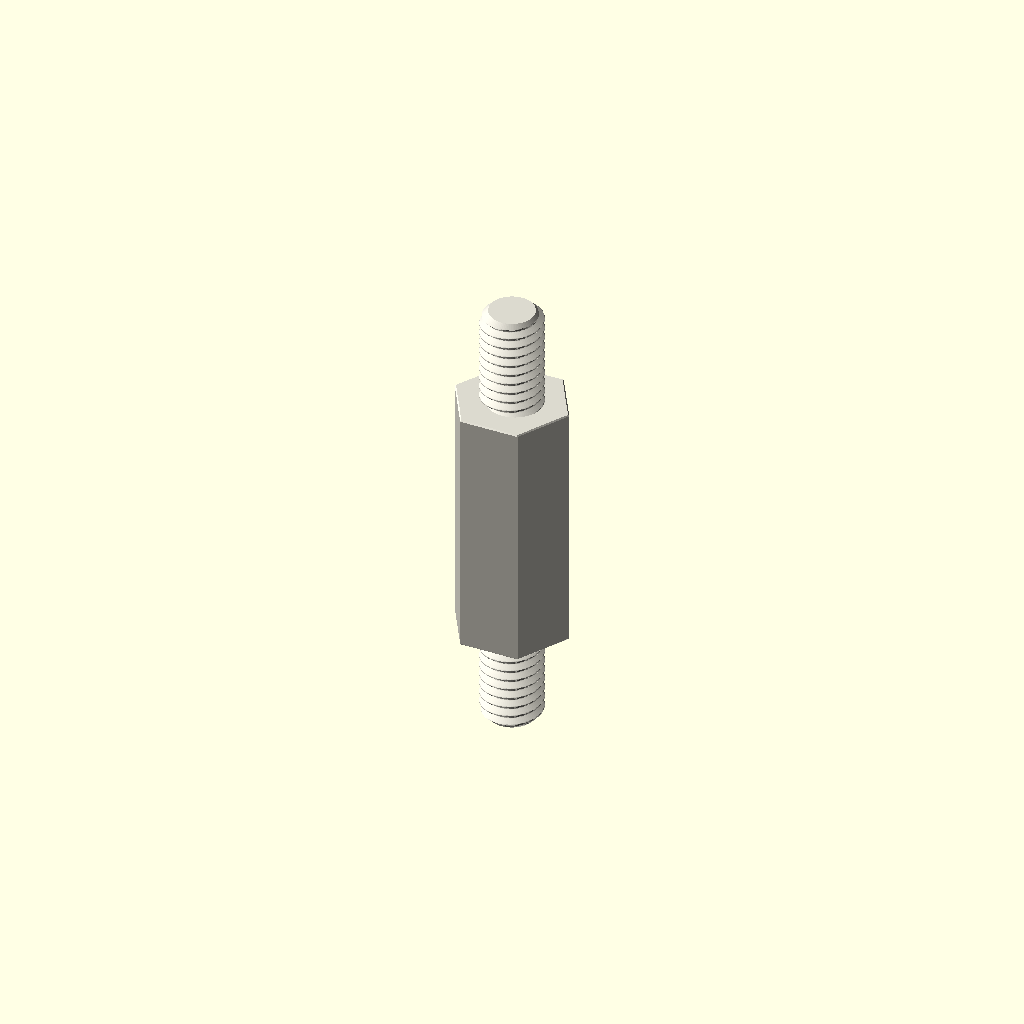
Cell 1: rendered with the file's own defaults.
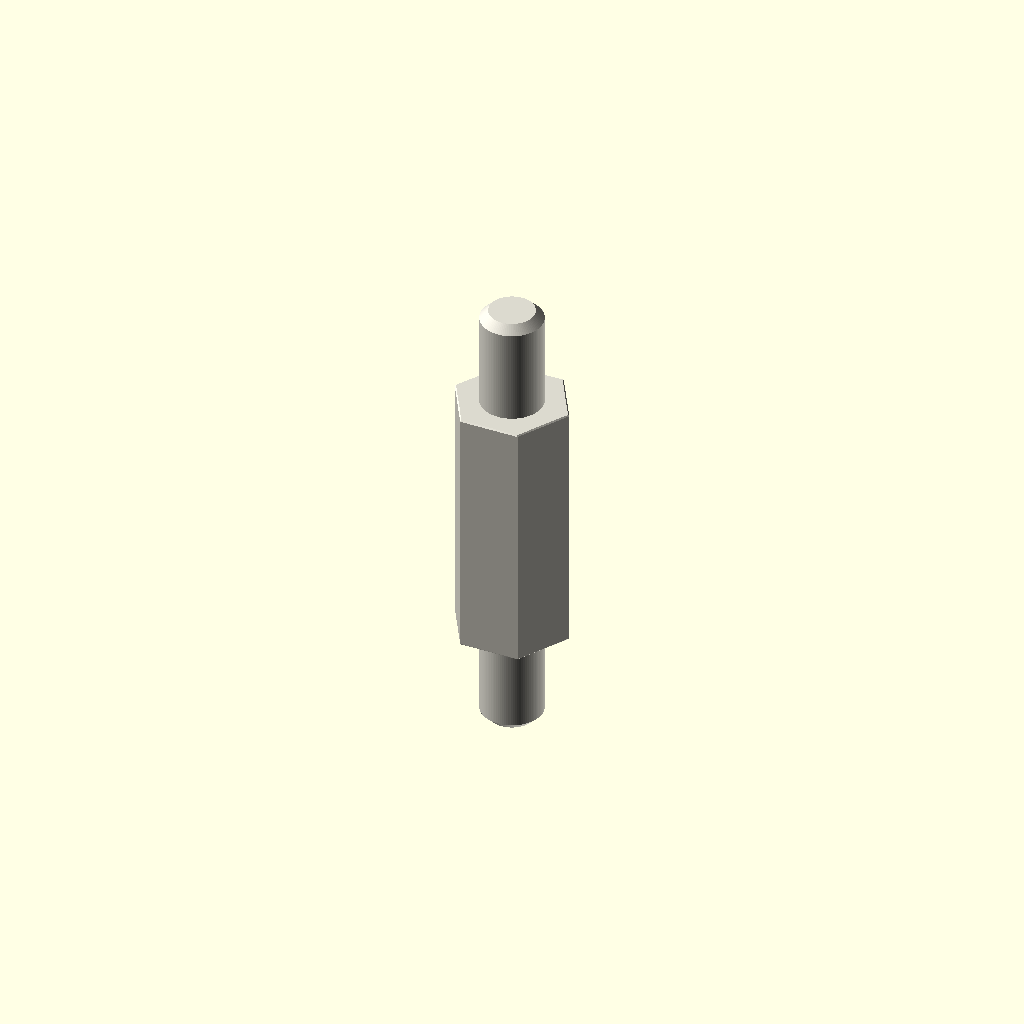
Cell 2: variant = "display" (everything else at default).
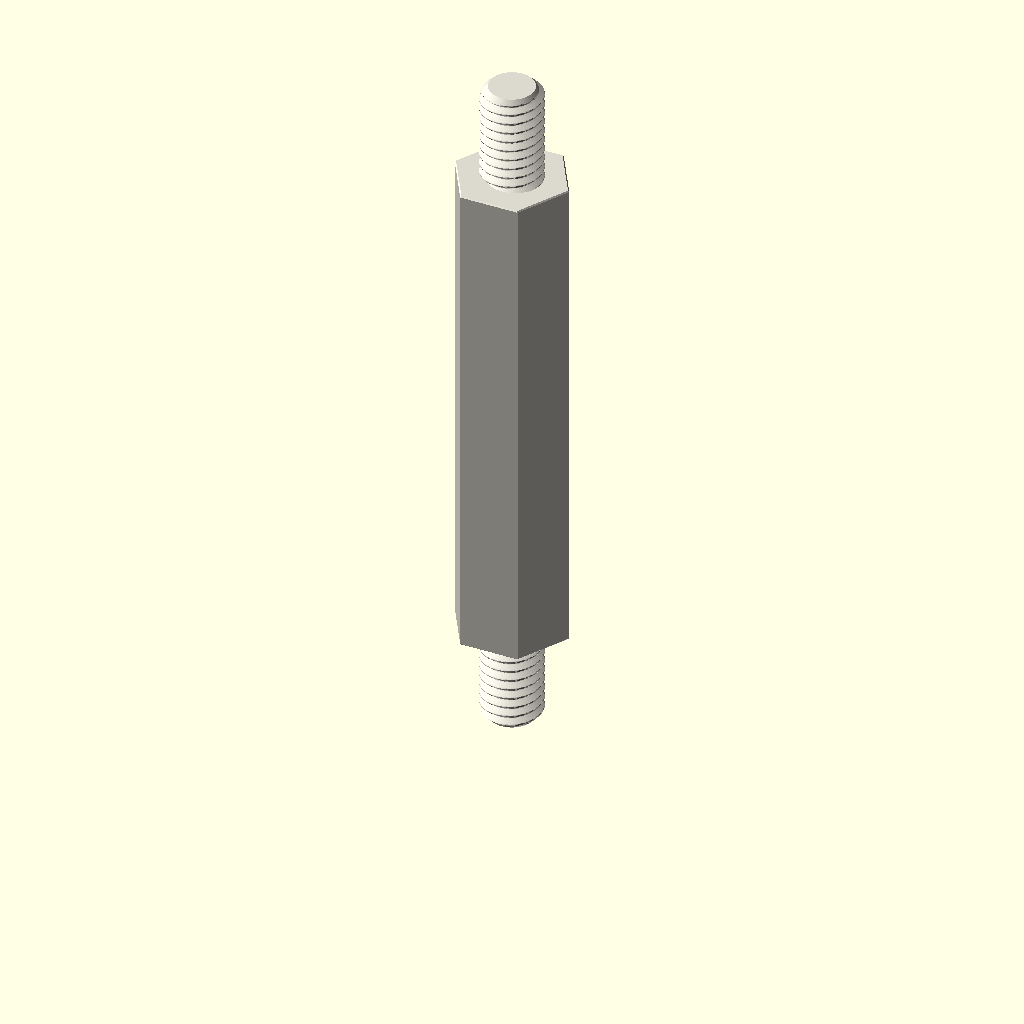
Cell 3: the same model with depth_mm = 50.
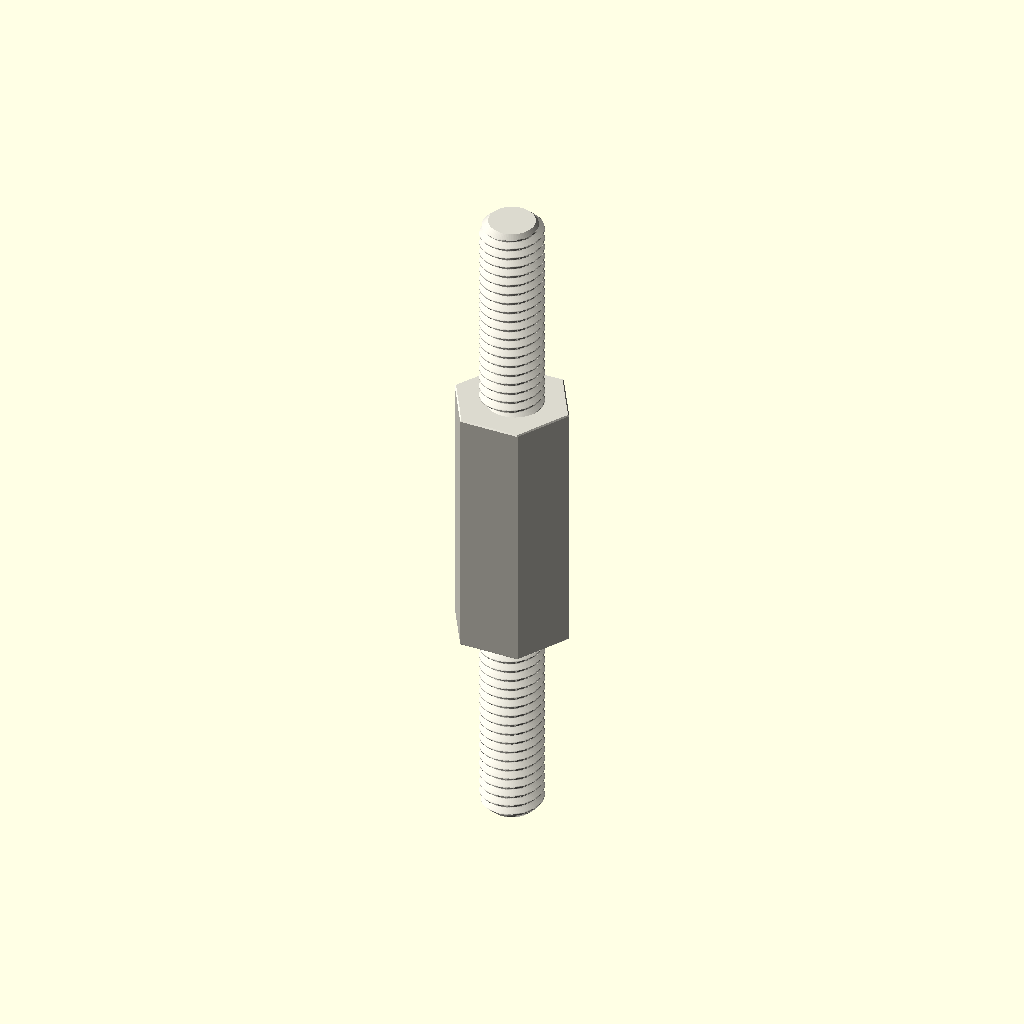
Cell 4: stud_length_mm = 20 (everything else at default).
One fixed orthographic camera (rotation 55°, 0°, 25°; colour scheme Cornfield) for every cell.
OpenSCAD source file parts/hardware_standoff_m6_stud_to_stud_hexagon_nylon_white_10_mm_across_flats_10_mm_stud_length_25_mm_depth/scad/working.scad:
// OOMP generic catalogue model; units: mm.
// Stud length is additional to body depth. Tapping depths are model assumptions.
variant = "full"; // [full, display]
family = "standoff";
connection_type = "stud_to_stud";
depth_mm = 25;
stud_length_mm = 10;
tapped_depth_mm = 0;
bore_mm = 3.2;
outer_diameter_mm = 7;
across_flats_mm = 10;
thread_nominal_diameter_mm = 6;
thread_pitch_mm = 1;
edge_chamfer_mm = 0.12;
mouth_chamfer_mm = 0.2;
angular_segments = 96;
samples_per_pitch = 16;

// Boundary travels up the outside, then down any tapped/plain bore.
// Equal-height rings at shoulders form the annular shoulder faces.
n = angular_segments;
threaded = family == "standoff";
has_stud = connection_type == "stud_to_tapped" || connection_type == "stud_to_stud";
two_studs = connection_type == "stud_to_stud";
through = !threaded || connection_type == "tapped_to_tapped";
pitch = thread_pitch_mm;
diameter = threaded ? thread_nominal_diameter_mm : bore_mm;
minor = diameter - 5*sqrt(3)*pitch/8;
transition = mouth_chamfer_mm + (threaded ? 5*sqrt(3)*pitch/16 : 0);
tip_chamfer = mouth_chamfer_mm + 17*sqrt(3)*pitch/48;
function sorted(v) = len(v)<=1 ? v : let(p=v[0])
    concat(sorted([for(x=v) if(x<p-1e-8) x]), [p], sorted([for(x=v) if(x>p+1e-8) x]));
function reverse(v) = [for(i=[len(v)-1:-1:0]) v[i]];
function theta(i) = i*360/n;
function fract(x) = x-floor(x);
function phase_distance(i,z) = abs(fract(z/pitch-theta(i)/360+0.5)-0.5);
function thread_r(i,z) = minor/2 + min(5*sqrt(3)*pitch/16,
    max(0,(phase_distance(i,z)-0.125)*pitch*sqrt(3)));
function stud_r(i,z,tip) = min(diameter/2 - (variant=="full" ?
    min(17*sqrt(3)*pitch/48,max(0,(phase_distance(i,z)-0.0625)*pitch*sqrt(3))) : 0),
    diameter/2-tip_chamfer+abs(z-tip));
function body_r(i,z) = (threaded ? across_flats_mm/2/cos(theta(i)%60-30) : outer_diameter_mm/2)
    - max(0,edge_chamfer_mm-min(z,depth_mm-z));
function bore_r(i,z) = max(threaded ? (variant=="full" ? thread_r(i,z) : minor/2) : diameter/2,
    diameter/2+mouth_chamfer_mm-(through ? min(z,depth_mm-z) : depth_mm-z));
function stud_z(a,b,tip) = let(count=variant=="full" ? ceil(stud_length_mm/pitch*samples_per_pitch) : 1)
    sorted(concat([for(i=[0:count]) a+(b-a)*i/count], [tip==a ? tip+tip_chamfer : tip-tip_chamfer]));
body_z = sorted([0,edge_chamfer_mm,depth_mm-edge_chamfer_mm,depth_mm]);
low = through ? 0 : depth_mm-tapped_depth_mm;
count = threaded && variant=="full" ? ceil((depth_mm-low)/pitch*samples_per_pitch) : 1;
bore_z = two_studs ? [] : reverse(sorted(concat(
    [for(i=[0:count]) low+(depth_mm-low)*i/count],
    [depth_mm-mouth_chamfer_mm,depth_mm-transition],
    through ? [mouth_chamfer_mm,transition] : [])));
// Ring descriptors: [height, kind, tip]. Kind: 0 body, 1 stud, 2 bore.
rings = concat(
    has_stud ? [for(z=stud_z(-stud_length_mm,0,-stud_length_mm)) [z,1,-stud_length_mm]] : [],
    [for(z=body_z) [z,0,0]],
    two_studs ? [for(z=stud_z(depth_mm,depth_mm+stud_length_mm,depth_mm+stud_length_mm)) [z,1,depth_mm+stud_length_mm]] : [],
    [for(z=bore_z) [z,2,0]]);
function radius(i,ring) = ring[1]==0 ? body_r(i,ring[0]) :
    ring[1]==1 ? stud_r(i,ring[0],ring[2]) : bore_r(i,ring[0]);
points = concat([for(ring=rings) for(i=[0:n-1])
    [radius(i,ring)*cos(theta(i)),radius(i,ring)*sin(theta(i)),ring[0]]],
    through ? [] : [[0,0,rings[0][0]],[0,0,rings[len(rings)-1][0]]]);
center = len(rings)*n;
last = (len(rings)-1)*n;
// OpenSCAD winding is opposite to STL winding.
faces = concat(
    [for(j=[0:len(rings)-(through ? 1 : 2)]) for(i=[0:n-1]) each
        let(a=j*n+i,b=j*n+(i+1)%n,c=((j+1)%len(rings))*n+(i+1)%n,d=((j+1)%len(rings))*n+i)
        [[a,c,b],[a,d,c]]],
    through ? [] : [for(i=[0:n-1]) each let(k=(i+1)%n)
        [[center,i,k],[center+1,last+k,last+i]]]);
assert(family=="spacer" || family=="standoff");
assert(!threaded || connection_type=="tapped_to_tapped" || has_stud);
assert(depth_mm>0 && diameter>0 && pitch>0);
assert(variant=="full" || variant=="display");
assert(n>=24 && n%12==0 && samples_per_pitch>=8);
assert(mouth_chamfer_mm>0 && mouth_chamfer_mm<depth_mm/2);
assert(edge_chamfer_mm>=0 && edge_chamfer_mm<depth_mm/2);
assert(diameter+4*max(mouth_chamfer_mm,edge_chamfer_mm) < (threaded ? across_flats_mm : outer_diameter_mm));
assert(!has_stud || stud_length_mm>2*mouth_chamfer_mm);
assert(!through || !threaded || 2*transition<depth_mm);
assert(connection_type!="stud_to_tapped" || (tapped_depth_mm>transition && tapped_depth_mm<depth_mm));
color([0.86,0.85,0.81]) polyhedron(points=points,faces=faces,convexity=20);
Parameter table extracted from the source (name, type, default, range or options):
variant: string, default "full", options "full", "display"
family: string, default "standoff"
connection_type: string, default "stud_to_stud"
depth_mm: number, default 25
stud_length_mm: number, default 10
tapped_depth_mm: number, default 0
bore_mm: number, default 3.2
outer_diameter_mm: number, default 7
across_flats_mm: number, default 10
thread_nominal_diameter_mm: number, default 6
thread_pitch_mm: number, default 1
edge_chamfer_mm: number, default 0.12
mouth_chamfer_mm: number, default 0.2
angular_segments: number, default 96
samples_per_pitch: number, default 16
